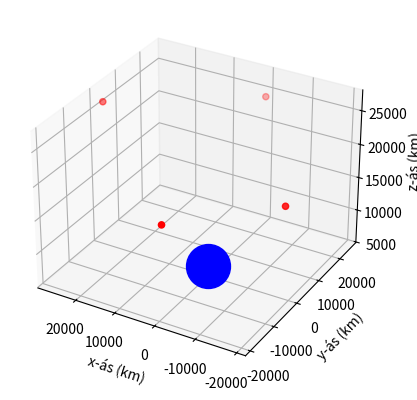

Source code (Python):
import math
import numpy as np
import numpy.linalg as lin
import matplotlib.pyplot as plt
from mpl_toolkits.mplot3d import Axes3D

c = 299792.458  # Ljoshradi km/s
r1 = [15600, 7540, 20140, 0.07074]  # Gervitungl 1
r2 = [18760, 2750, 18610, 0.07220]  # Gervitungl 2
r3 = [17610, 14630, 13480, 0.07690]  # Gervitungl 3
r4 = [19170, 610, 18390, 0.07242]  # Gervitungl 4
r0 = [0, 0, 6370, 0.0001]  # hnit mottakara
rho = 26570  # km
phi = [0, math.pi/8, math.pi/4, math.pi/4]
theta = [0, math.pi/2, math.pi, 3*math.pi/2]
R = np.zeros(4)
t_m = np.zeros(4)
A = [r1[0], r2[0], r3[0], r4[0]]
B = [r1[0], r2[1], r3[2], r4[3]]
C = [r1[0], r2[1], r3[2], r4[3]]
t_m = [r1[3], r2[3], r3[3], r4[3]]

#Reikna hnit gervihnattanna
for i in range(4):
    A[i] = rho*math.cos(phi[i])*math.cos(theta[i])
    B[i] = rho*math.cos(phi[i])*math.sin(theta[i])
    C[i] = rho*math.cos(phi[i])
    R[i] = math.sqrt(A[i]**2 + B[i]**2 + (C[i]-r0[2])**2)
    t_m[i] = r0[3] + R[i]/c
print('A',A, '\n', 'B',B, '\n', 'C',C, '\n', 'R',R)
teikna = True
if teikna is True:
    fig = plt.figure()
    ax = fig.add_subplot(111, projection='3d')
    ax.scatter(r0[0], r0[1], r0[2], c='b', s=1000)
    ax.scatter(A,B,C, c='r')
    ax.set_xlabel('x-ás (km)')
    ax.set_ylabel('y-ás (km)')
    ax.set_zlabel('z-ás (km)')

    ax.invert_xaxis()

    plt.show()

dt = 10**-8  # nákvæmni klukku í gervihnöttum
errorcoef = [[0, 0, 0, 0], [0, 0, 0, 1], [0, 0, 1, 0], [0, 0, 1, 1], [0, 1, 0, 0], [0, 1, 0, 1], [0, 1, 1, 0], [
    0, 1, 1, 1], [1, 0, 0, 0], [1, 0, 0, 1], [1, 0, 1, 0], [1, 0, 1, 1], [1, 1, 0, 0], [1, 1, 0, 1], [1, 1, 1, 0], [1, 1, 1, 1]]
errorcoef = np.array(errorcoef)
errormagcoef = 0
maxFE = 0

for i in range(0, 16):

    t_new = [
        t_m[0] + dt*errorcoef[i, 0],
        t_m[1] + dt*errorcoef[i, 1],
        t_m[2] + dt*errorcoef[i, 2],
        t_m[3] + dt*errorcoef[i, 3]
    ]

    for j in range(0, 10):
        DF = np.array([
            [(r0[0] - A[0])*2, (r0[1] - B[0])*2,
                (r0[2] - C[0])*2, (2*c**2)*(t_new[0] - r0[3])],
            [(r0[0] - A[1])*2, (r0[1] - B[1])*2,
                (r0[2] - C[1])*2, (2*c**2)*(t_new[1] - r0[3])],
            [(r0[0] - A[2])*2, (r0[1] - B[2])*2,
                (r0[2] - C[2])*2, (2*c**2)*(t_new[2] - r0[3])],
            [(r0[0] - A[3])*2, (r0[1] - B[3])*2,
                (r0[2] - C[3])*2, (2*c**2)*(t_new[3] - r0[3])]
        ])

        F = np.array([
        [(r0[0] - A[0])**2 + (r0[1] - B[0])**2 +
            (r0[2] - C[0])**2 - (c**2)*(t_new[0] - r0[3])**2],
        [(r0[0] - A[1])**2 + (r0[1] - B[1])**2 +
            (r0[2] - C[1])**2 - (c**2)*(t_new[1] - r0[3])**2],
        [(r0[0] - A[2])**2 + (r0[1] - B[2])**2 +
            (r0[2] - C[2])**2 - (c**2)*(t_new[2] - r0[3])**2],
        [(r0[0] - A[3])**2 + (r0[1] - B[3])**2 +
            (r0[2] - C[3])**2 - (c**2)*(t_new[3] - r0[3])**2]
        ])


        res = lin.solve(DF, F)
        for i in range(len(r0)):
            r0[i] = r0[i] - res[i,0]


    forwarderror = lin.norm(np.asarray([r0[0], r0[1], r0[2]-6370]), ord=2)
    backwarderror = c*lin.norm([t_new[0]-t_m[0], t_new[1] -
                                t_m[1], t_new[2]-t_m[2], t_new[3]-t_m[3]], ord=2)

    if maxFE <= np.absolute(forwarderror):
        maxFE = np.absolute(forwarderror)

if errormagcoef <= np.absolute(forwarderror/backwarderror):
    errormagcoef = np.absolute(forwarderror/backwarderror)

print("error magniﬁcation factor")
print(errormagcoef)
print("max distance error")
print(maxFE)